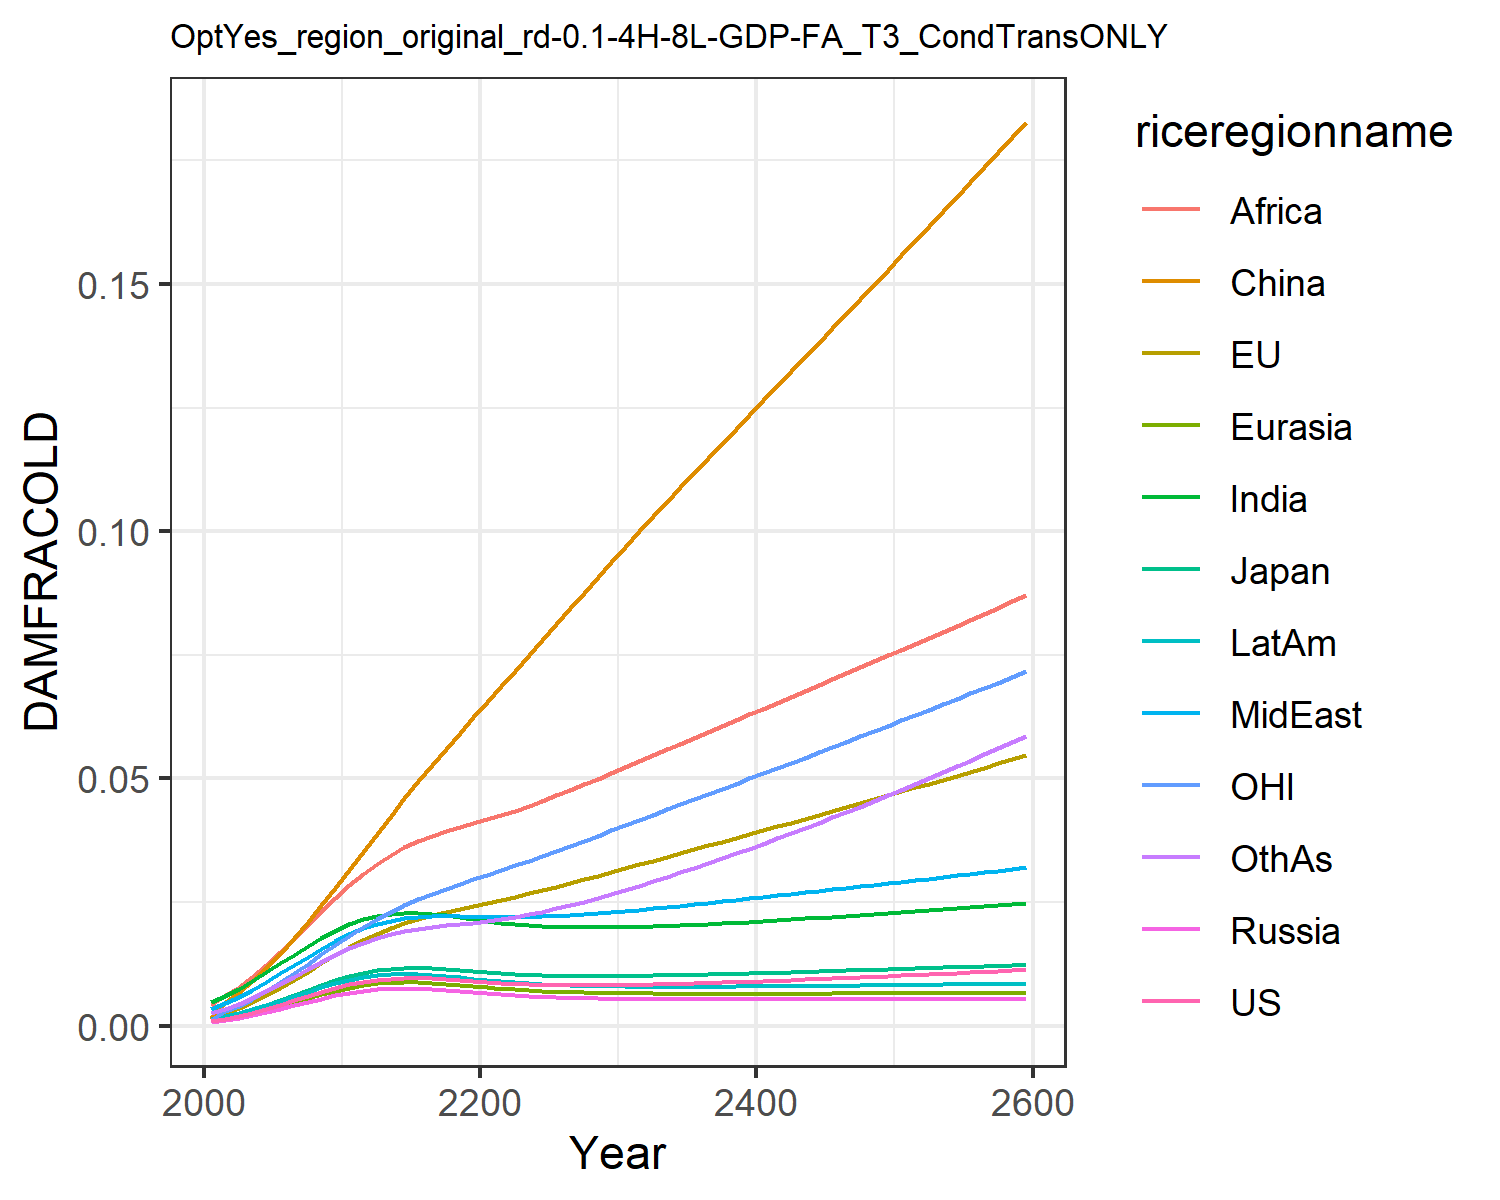

Source data for this figure (header and first rows):
0.0009741914751707755, 0.0010960982548936173, 0.0011141127717951577, 0.0007926376142238073, 0.0008988246313217726, 0.0015184808065927108, 0.004803093316816623, 0.0033998963496381673, 0.004196310982627154, 0.0014323266191105083, 0.0010773810546510498, 0.0026515942275779415
0.001366, 0.002628, 0.001684, 0.001106, 0.00128, 0.00483, 0.005927, 0.004584, 0.0061, 0.001891, 0.003002, 0.003422
0.001911, 0.00352, 0.002333, 0.001548, 0.001787, 0.006745, 0.007364, 0.005806, 0.007806, 0.002517, 0.004012, 0.004422
0.002589, 0.004739, 0.003151, 0.002094, 0.002418, 0.009035, 0.009002, 0.007263, 0.009929, 0.003272, 0.005406, 0.005622
0.003369, 0.006133, 0.004086, 0.002721, 0.003142, 0.01164, 0.01076, 0.008862, 0.01232, 0.004121, 0.006996, 0.006966
0.004219, 0.007664, 0.0051, 0.003403, 0.00393, 0.01452, 0.01257, 0.01055, 0.01491, 0.005031, 0.008739, 0.008409
0.005103, 0.009283, 0.006157, 0.004109, 0.004746, 0.01763, 0.01438, 0.01226, 0.01761, 0.005963, 0.01058, 0.009903
0.005988, 0.01095, 0.007215, 0.004812, 0.005559, 0.02093, 0.01612, 0.01395, 0.02034, 0.006883, 0.01248, 0.01141
0.00684, 0.01261, 0.008235, 0.005485, 0.006339, 0.02438, 0.01775, 0.01559, 0.02309, 0.007758, 0.0144, 0.01288
0.007633, 0.01425, 0.009184, 0.006105, 0.00706, 0.02792, 0.01923, 0.01712, 0.0258, 0.008562, 0.0163, 0.0143
0.008343, 0.01581, 0.01003, 0.006653, 0.007699, 0.0315, 0.02053, 0.01853, 0.02843, 0.009271, 0.01814, 0.01563
0.008896, 0.01725, 0.0107, 0.007068, 0.008188, 0.03513, 0.02152, 0.01969, 0.03077, 0.009809, 0.01988, 0.01677
0.009288, 0.01855, 0.01119, 0.00735, 0.008527, 0.03884, 0.02222, 0.02058, 0.03278, 0.01018, 0.0215, 0.01772
0.009535, 0.01971, 0.01151, 0.007508, 0.008724, 0.04244, 0.02265, 0.02126, 0.03453, 0.01039, 0.023, 0.01848
0.009652, 0.02073, 0.01167, 0.007556, 0.008798, 0.04596, 0.02284, 0.02173, 0.03604, 0.01046, 0.02436, 0.0191
0.00965, 0.02161, 0.0117, 0.007506, 0.008757, 0.04941, 0.02283, 0.02201, 0.03733, 0.01041, 0.02558, 0.01959
0.009548, 0.02236, 0.0116, 0.007371, 0.008621, 0.05275, 0.02262, 0.02214, 0.03841, 0.01024, 0.02667, 0.01996
0.009382, 0.02303, 0.01143, 0.007181, 0.008421, 0.05602, 0.0223, 0.02215, 0.03935, 0.01001, 0.02768, 0.02026
0.009185, 0.02365, 0.01122, 0.006964, 0.008189, 0.05923, 0.02192, 0.0221, 0.0402, 0.009749, 0.02864, 0.02054
0.008981, 0.02425, 0.01099, 0.00674, 0.007949, 0.06239, 0.02153, 0.02203, 0.041, 0.009475, 0.02958, 0.02083
0.008789, 0.02485, 0.01078, 0.006524, 0.007716, 0.06552, 0.02115, 0.02197, 0.04179, 0.009211, 0.0305, 0.02116
0.00862, 0.02547, 0.01059, 0.006325, 0.007504, 0.06865, 0.02082, 0.02194, 0.04261, 0.00897, 0.03144, 0.02154
0.008479, 0.0261, 0.01043, 0.006148, 0.007315, 0.0718, 0.02054, 0.02195, 0.0435, 0.008756, 0.03239, 0.02199
0.008368, 0.02676, 0.0103, 0.005994, 0.007152, 0.07495, 0.02031, 0.022, 0.04448, 0.008573, 0.03336, 0.0225
0.008284, 0.02744, 0.0102, 0.005862, 0.007012, 0.07809, 0.02013, 0.02209, 0.04551, 0.008417, 0.03435, 0.02307
0.008227, 0.02813, 0.01012, 0.00575, 0.006895, 0.08123, 0.02, 0.02221, 0.04658, 0.008288, 0.03535, 0.0237
0.008194, 0.02885, 0.01007, 0.005656, 0.006798, 0.08437, 0.01992, 0.02236, 0.04768, 0.008182, 0.03637, 0.02437
0.008181, 0.02959, 0.01005, 0.005578, 0.006719, 0.08751, 0.01987, 0.02255, 0.04881, 0.008097, 0.03741, 0.02509
0.008187, 0.03034, 0.01004, 0.005515, 0.006655, 0.09065, 0.01986, 0.02275, 0.04997, 0.008031, 0.03845, 0.02585
0.008209, 0.0311, 0.01005, 0.005462, 0.006604, 0.09378, 0.01988, 0.02298, 0.05114, 0.00798, 0.03951, 0.02665
0.008245, 0.03187, 0.01007, 0.005421, 0.006564, 0.09691, 0.01992, 0.02322, 0.05233, 0.007942, 0.04058, 0.02748
0.008292, 0.03264, 0.01011, 0.005387, 0.006532, 0.09998, 0.01999, 0.02347, 0.05352, 0.007915, 0.04164, 0.02833
0.008348, 0.03339, 0.01015, 0.005361, 0.006508, 0.103, 0.02007, 0.02373, 0.05469, 0.007897, 0.04268, 0.0292
0.008413, 0.03415, 0.01019, 0.00534, 0.006491, 0.1059, 0.02017, 0.024, 0.05586, 0.007888, 0.04372, 0.03009
0.008485, 0.03491, 0.01025, 0.005325, 0.006478, 0.1089, 0.02028, 0.02428, 0.05704, 0.007884, 0.04477, 0.031
0.008563, 0.03568, 0.01031, 0.005313, 0.00647, 0.1118, 0.02041, 0.02456, 0.05822, 0.007887, 0.04581, 0.03193
0.008647, 0.03644, 0.01038, 0.005306, 0.006466, 0.1148, 0.02054, 0.02485, 0.0594, 0.007894, 0.04685, 0.03287
0.008736, 0.03721, 0.01044, 0.005301, 0.006464, 0.1177, 0.02068, 0.02514, 0.06058, 0.007906, 0.0479, 0.03384
0.008828, 0.03798, 0.01052, 0.005298, 0.006465, 0.1206, 0.02083, 0.02543, 0.06177, 0.00792, 0.04895, 0.03482
0.008925, 0.03875, 0.01059, 0.005298, 0.006468, 0.1236, 0.02099, 0.02573, 0.06295, 0.007938, 0.05, 0.03582
0.009025, 0.03952, 0.01067, 0.005299, 0.006472, 0.1265, 0.02115, 0.02603, 0.06414, 0.007957, 0.05105, 0.03683
0.009128, 0.0403, 0.01075, 0.005302, 0.006477, 0.1294, 0.02132, 0.02634, 0.06533, 0.007979, 0.0521, 0.03786
0.009233, 0.04108, 0.01083, 0.005306, 0.006484, 0.1323, 0.02149, 0.02664, 0.06651, 0.008003, 0.05316, 0.0389
0.009341, 0.04186, 0.01091, 0.00531, 0.006491, 0.1352, 0.02167, 0.02695, 0.0677, 0.008027, 0.05422, 0.03995
0.009451, 0.04264, 0.01099, 0.005315, 0.006499, 0.1382, 0.02185, 0.02726, 0.06889, 0.008053, 0.05528, 0.04102
0.009564, 0.04342, 0.01108, 0.005321, 0.006507, 0.1411, 0.02203, 0.02757, 0.07008, 0.00808, 0.05635, 0.0421
0.009678, 0.04421, 0.01116, 0.005328, 0.006515, 0.144, 0.02222, 0.02788, 0.07128, 0.008108, 0.05742, 0.0432
0.009794, 0.045, 0.01125, 0.005335, 0.006524, 0.1469, 0.02241, 0.02819, 0.07247, 0.008137, 0.05849, 0.0443
0.009912, 0.04579, 0.01134, 0.005342, 0.006533, 0.1499, 0.0226, 0.0285, 0.07367, 0.008166, 0.05956, 0.04542
0.01003, 0.04658, 0.01142, 0.00535, 0.006542, 0.1528, 0.0228, 0.02881, 0.07486, 0.008196, 0.06064, 0.04656
0.01015, 0.04737, 0.01151, 0.005357, 0.006551, 0.1558, 0.023, 0.02913, 0.07606, 0.008227, 0.06172, 0.0477
0.01027, 0.04817, 0.0116, 0.005366, 0.00656, 0.1587, 0.0232, 0.02944, 0.07727, 0.008258, 0.0628, 0.04886
0.0104, 0.04897, 0.01169, 0.005374, 0.006569, 0.1617, 0.0234, 0.02976, 0.07847, 0.00829, 0.06389, 0.05003
0.01052, 0.04978, 0.01178, 0.005382, 0.006578, 0.1647, 0.02361, 0.03008, 0.07968, 0.008322, 0.06499, 0.05122
0.01065, 0.05058, 0.01187, 0.005391, 0.006587, 0.1677, 0.02381, 0.0304, 0.0809, 0.008354, 0.06608, 0.05241
0.01078, 0.0514, 0.01196, 0.0054, 0.006596, 0.1706, 0.02402, 0.03072, 0.08211, 0.008387, 0.06718, 0.05362
0.01091, 0.05221, 0.01205, 0.005408, 0.006605, 0.1737, 0.02424, 0.03104, 0.08333, 0.00842, 0.06829, 0.05484
0.01104, 0.05303, 0.01214, 0.005418, 0.006614, 0.1767, 0.02445, 0.03136, 0.08456, 0.008454, 0.0694, 0.05608
0.01118, 0.05385, 0.01223, 0.005427, 0.006623, 0.1797, 0.02467, 0.03168, 0.08579, 0.008488, 0.07052, 0.05733
0.01131, 0.05467, 0.01232, 0.005436, 0.006632, 0.1827, 0.02489, 0.03201, 0.08702, 0.008523, 0.07164, 0.05859
